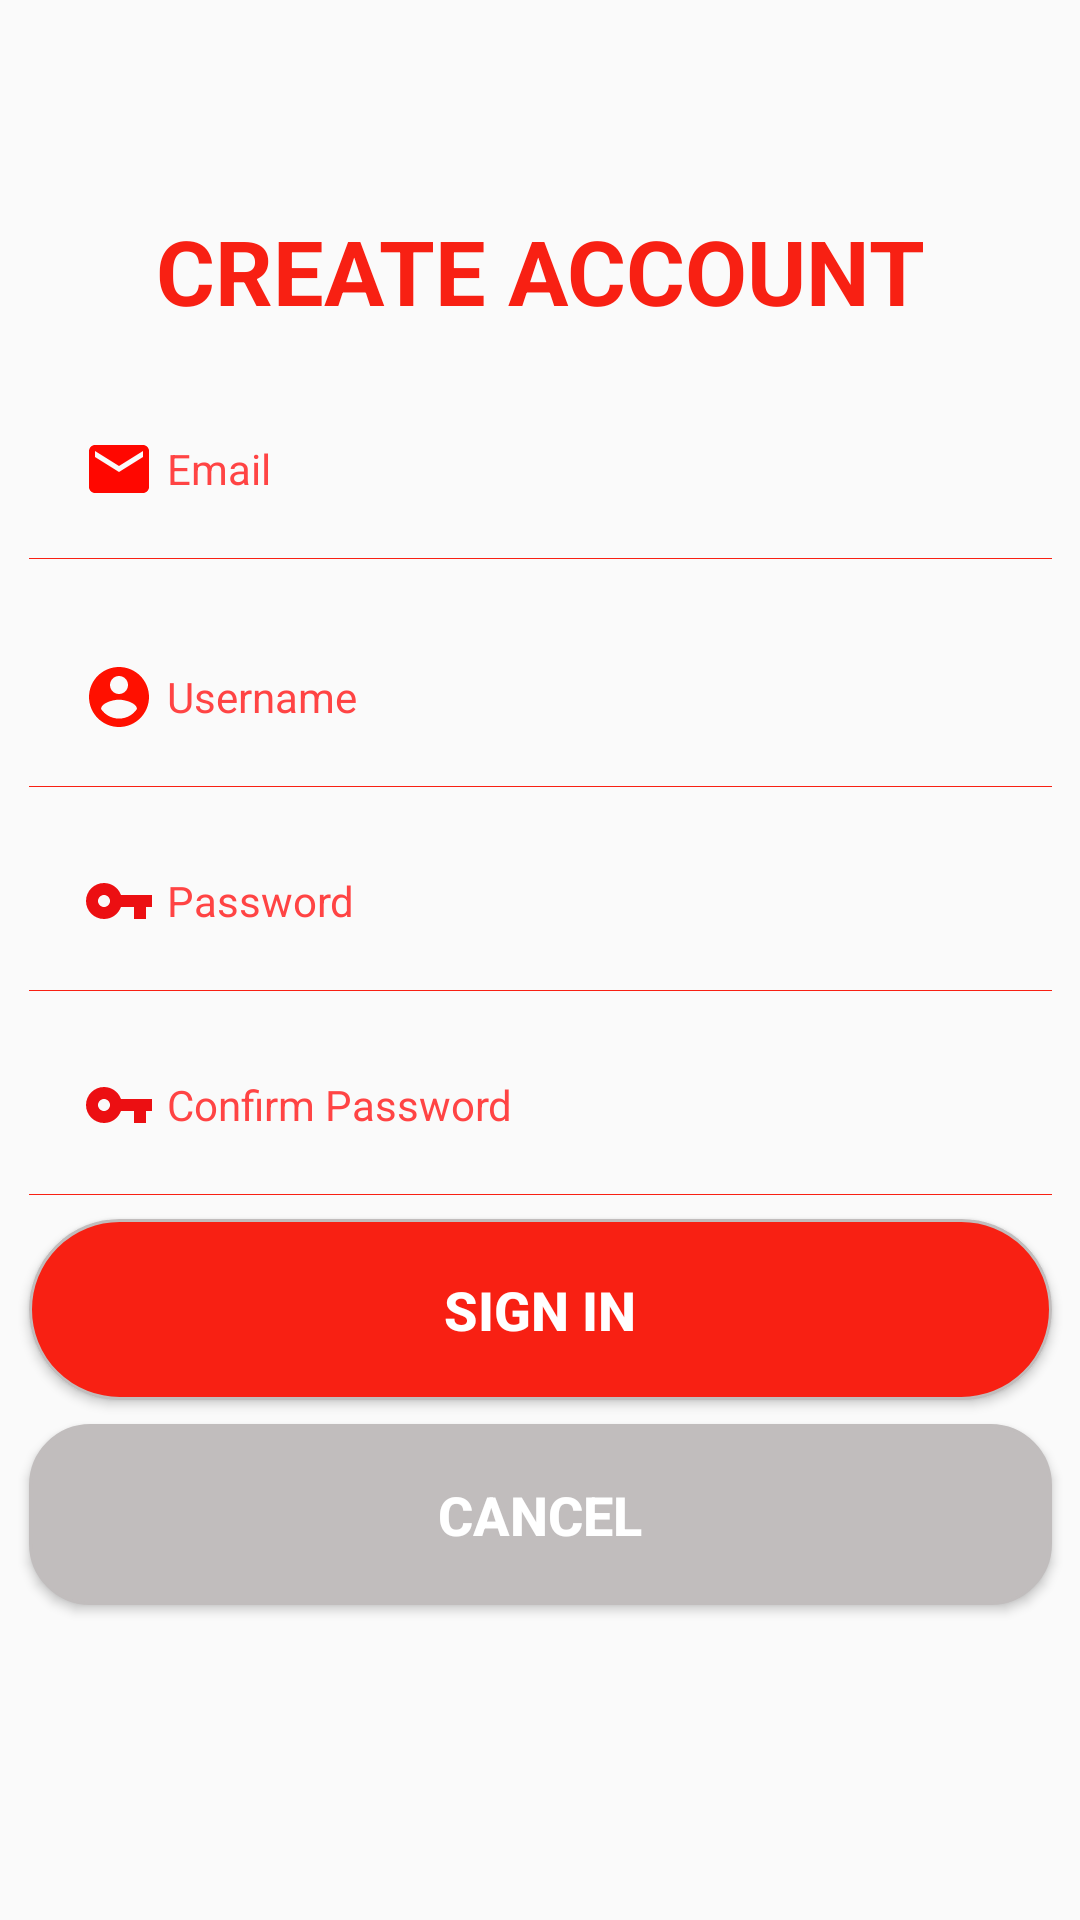

Produce the Android XML layout that renders to this screen, including the resource entries it uses.
<!-- AndroidManifest.xml: application theme AppTheme -->
<!-- res/layout/activity_register.xml -->
<?xml version="1.0" encoding="utf-8"?>
<androidx.constraintlayout.widget.ConstraintLayout
    xmlns:android="http://schemas.android.com/apk/res/android"
    xmlns:app="http://schemas.android.com/apk/res-auto"
    xmlns:tools="http://schemas.android.com/tools"
    android:layout_width="match_parent"
    android:layout_height="match_parent"
    tools:context=".RegisterActivity"
    android:background="@drawable/bg">

    <TextView
        android:id="@+id/textView"
        android:layout_width="wrap_content"
        android:layout_height="wrap_content"
        android:layout_marginTop="70dp"
        android:text="CREATE ACCOUNT"
        android:textColor="@color/color1"
        android:textSize="30sp"
        android:textStyle="bold"
        app:layout_constraintEnd_toEndOf="parent"
        app:layout_constraintStart_toStartOf="parent"
        app:layout_constraintTop_toTopOf="parent">
    </TextView>

    <EditText
        android:id="@+id/editText"
        android:layout_width="341dp"
        android:layout_height="wrap_content"
        android:textColorHint="@android:color/holo_red_light"
        app:layout_constraintEnd_toEndOf="parent"
        app:layout_constraintStart_toStartOf="parent"
        app:layout_constraintTop_toBottomOf="@+id/textView"
        android:padding="18dp"
        android:inputType="textPersonName"
        android:hint="Email"
        android:drawablePadding="4dp"
        android:drawableLeft="@drawable/ic_baseline_email_24"
        android:background="@drawable/edittext_boder"
        android:layout_marginTop="16dp"
        android:layout_below="@+id/furniture"
        android:layout_centerHorizontal="true"
        android:textSize="14dp">
    </EditText>

    <EditText
        android:id="@+id/editText2"
        android:layout_width="341dp"
        android:layout_height="wrap_content"
        android:layout_below="@+id/furniture"
        android:layout_centerHorizontal="true"
        android:layout_marginTop="16dp"
        android:background="@drawable/edittext_boder"
        android:drawableLeft="@drawable/ic_baseline_account_circle_24"
        android:drawablePadding="4dp"
        android:hint="Username"
        android:inputType="textPersonName"
        android:padding="18dp"
        android:textAllCaps="false"
        android:textColorHint="@android:color/holo_red_light"
        app:layout_constraintEnd_toEndOf="@id/editText"
        app:layout_constraintHorizontal_bias="0.0"
        app:layout_constraintStart_toStartOf="@id/editText"
        app:layout_constraintTop_toBottomOf="@+id/editText"
        android:textSize="14dp"></EditText>

    <EditText
        android:id="@+id/editText3"
        android:layout_width="341dp"
        android:layout_height="wrap_content"
        android:layout_below="@+id/furniture"
        android:layout_centerHorizontal="true"
        android:layout_marginTop="8dp"
        android:background="@drawable/edittext_boder"
        android:drawableLeft="@drawable/ic_vpn_key_black_24dp"
        android:drawablePadding="4dp"
        android:hint="Password"
        android:inputType="numberPassword"
        android:padding="18dp"
        android:textColorHint="@android:color/holo_red_light"
        app:layout_constraintEnd_toEndOf="@id/editText2"
        app:layout_constraintStart_toStartOf="@id/editText2"
        app:layout_constraintTop_toBottomOf="@id/editText2"
        android:textSize="14dp">
    </EditText>

    <EditText
        android:id="@+id/editText4"
        android:layout_width="341dp"
        android:layout_height="wrap_content"
        android:layout_below="@+id/furniture"
        android:layout_centerHorizontal="true"
        android:layout_marginTop="8dp"
        android:background="@drawable/edittext_boder"
        android:drawableLeft="@drawable/ic_vpn_key_black_24dp"
        android:drawablePadding="4dp"
        android:hint="Confirm Password"
        android:inputType="numberPassword"
        android:padding="18dp"
        android:textColorHint="@android:color/holo_red_light"
        app:layout_constraintEnd_toEndOf="@id/editText3"
        app:layout_constraintStart_toStartOf="@id/editText3"
        app:layout_constraintTop_toBottomOf="@id/editText3"
        android:textSize="14dp">
    </EditText>

    <Button
        android:id="@+id/btnSignIn"
        android:layout_width="341dp"
        android:layout_height="wrap_content"
        android:text="Sign in"
        android:textColor="@android:color/white"
        android:textStyle="bold"
        android:textSize="18dp"
        android:padding="18dp"
        android:layout_marginTop="8dp"
        android:background="@drawable/btn_radius"
        app:layout_constraintEnd_toEndOf="@+id/editText4"
        app:layout_constraintStart_toStartOf="@id/editText4"
        app:layout_constraintTop_toBottomOf="@id/editText4">
    </Button>

    <Button
        android:id="@+id/btnCancel"
        android:layout_width="341dp"
        android:layout_height="wrap_content"
        android:text="Cancel"
        android:textColor="@android:color/white"
        android:textStyle="bold"
        android:textSize="18dp"
        android:padding="18dp"
        android:layout_marginTop="8dp"
        android:background="@drawable/btn_cancel_radius"
        app:layout_constraintEnd_toEndOf="@+id/btnSignIn"
        app:layout_constraintStart_toStartOf="@id/btnSignIn"
        app:layout_constraintTop_toBottomOf="@id/btnSignIn">
    </Button>
</androidx.constraintlayout.widget.ConstraintLayout>
<!-- resources referenced by this layout -->
<resources>
  <color name="color1">#F82013</color>
  <!-- drawable btn_cancel_radius (drawable) -->
  <?xml version="1.0" encoding="utf-8"?>
  <shape
      xmlns:android="http://schemas.android.com/apk/res/android"
      android:shape="rectangle">
  
      
      <solid
          android:color="@color/color2" >
      </solid>
  
      
      <stroke
          android:width="1dp"
          android:color="@color/color2" >
      </stroke>
  
      
      <padding
          android:left="5dp"
          android:top="5dp"
          android:right="5dp"
          android:bottom="5dp" >
      </padding>
  
      
      <corners
          android:radius="20dp" >
      </corners>
  
  </shape>
  <!-- drawable btn_radius (drawable) -->
  <?xml version="1.0" encoding="utf-8"?>
  <shape
      xmlns:android="http://schemas.android.com/apk/res/android"
      android:shape="rectangle">
  
      
      <solid
          android:color="@color/color1" >
      </solid>
  
      
      <stroke
          android:width="1dp"
          android:color="@color/color2" >
      </stroke>
  
      
      <padding
          android:left="5dp"
          android:top="5dp"
          android:right="5dp"
          android:bottom="5dp" >
      </padding>
  
      
      <corners
          android:radius="30dp" >
      </corners>
  
  </shape>
  <!-- drawable edittext_boder (drawable) -->
  <?xml version="1.0" encoding="utf-8"?>
  <selector xmlns:android="http://schemas.android.com/apk/res/android">
      <item android:state_enabled="true">
          <layer-list>
          <item android:top="-10dp" android:left="-10dp" android:right="-10dp">
          <shape android:shape="rectangle">
              <gradient android:angle="270"/>
  
              <stroke android:width="1px" android:color="@color/color1"/>
  
              <padding android:top="-10dp" android:left="-10dp" android:right="-10dp"/>
          </shape>
          </item>
      </layer-list>
      </item>
  </selector>
  <!-- drawable ic_baseline_account_circle_24 (drawable) -->
  <vector android:height="24dp" android:tint="#FF1000"
      android:viewportHeight="24" android:viewportWidth="24"
      android:width="24dp" xmlns:android="http://schemas.android.com/apk/res/android">
      <path android:fillColor="@android:color/white" android:pathData="M12,2C6.48,2 2,6.48 2,12s4.48,10 10,10 10,-4.48 10,-10S17.52,2 12,2zM12,5c1.66,0 3,1.34 3,3s-1.34,3 -3,3 -3,-1.34 -3,-3 1.34,-3 3,-3zM12,19.2c-2.5,0 -4.71,-1.28 -6,-3.22 0.03,-1.99 4,-3.08 6,-3.08 1.99,0 5.97,1.09 6,3.08 -1.29,1.94 -3.5,3.22 -6,3.22z"/>
  </vector>
  <!-- drawable ic_baseline_email_24 (drawable) -->
  <vector android:height="24dp" android:tint="#FF0700"
      android:viewportHeight="24" android:viewportWidth="24"
      android:width="24dp" xmlns:android="http://schemas.android.com/apk/res/android">
      <path android:fillColor="@android:color/white" android:pathData="M20,4L4,4c-1.1,0 -1.99,0.9 -1.99,2L2,18c0,1.1 0.9,2 2,2h16c1.1,0 2,-0.9 2,-2L22,6c0,-1.1 -0.9,-2 -2,-2zM20,8l-8,5 -8,-5L4,6l8,5 8,-5v2z"/>
  </vector>
  <!-- drawable ic_vpn_key_black_24dp (drawable) -->
  <vector android:height="24dp" android:tint="#EC0F12"
      android:viewportHeight="24.0" android:viewportWidth="24.0"
      android:width="24dp" xmlns:android="http://schemas.android.com/apk/res/android">
      <path android:fillColor="#FF000000" android:pathData="M12.65,10C11.83,7.67 9.61,6 7,6c-3.31,0 -6,2.69 -6,6s2.69,6 6,6c2.61,0 4.83,-1.67 5.65,-4H17v4h4v-4h2v-4H12.65zM7,14c-1.1,0 -2,-0.9 -2,-2s0.9,-2 2,-2 2,0.9 2,2 -0.9,2 -2,2z"/>
  </vector>
  <style name="AppTheme" parent="Theme.AppCompat.Light.NoActionBar">
          
          <item name="colorPrimary">@color/colorPrimaryDark1</item>
          <item name="colorPrimaryDark">@color/colorPrimaryDark1</item>
          <item name="colorAccent">@color/colorAccent</item>
      </style>
  <color name="color2">#C1BDBD</color>
  <color name="colorPrimaryDark1">#0C69BA</color>
  <color name="colorAccent">#03DAC5</color>
</resources>
